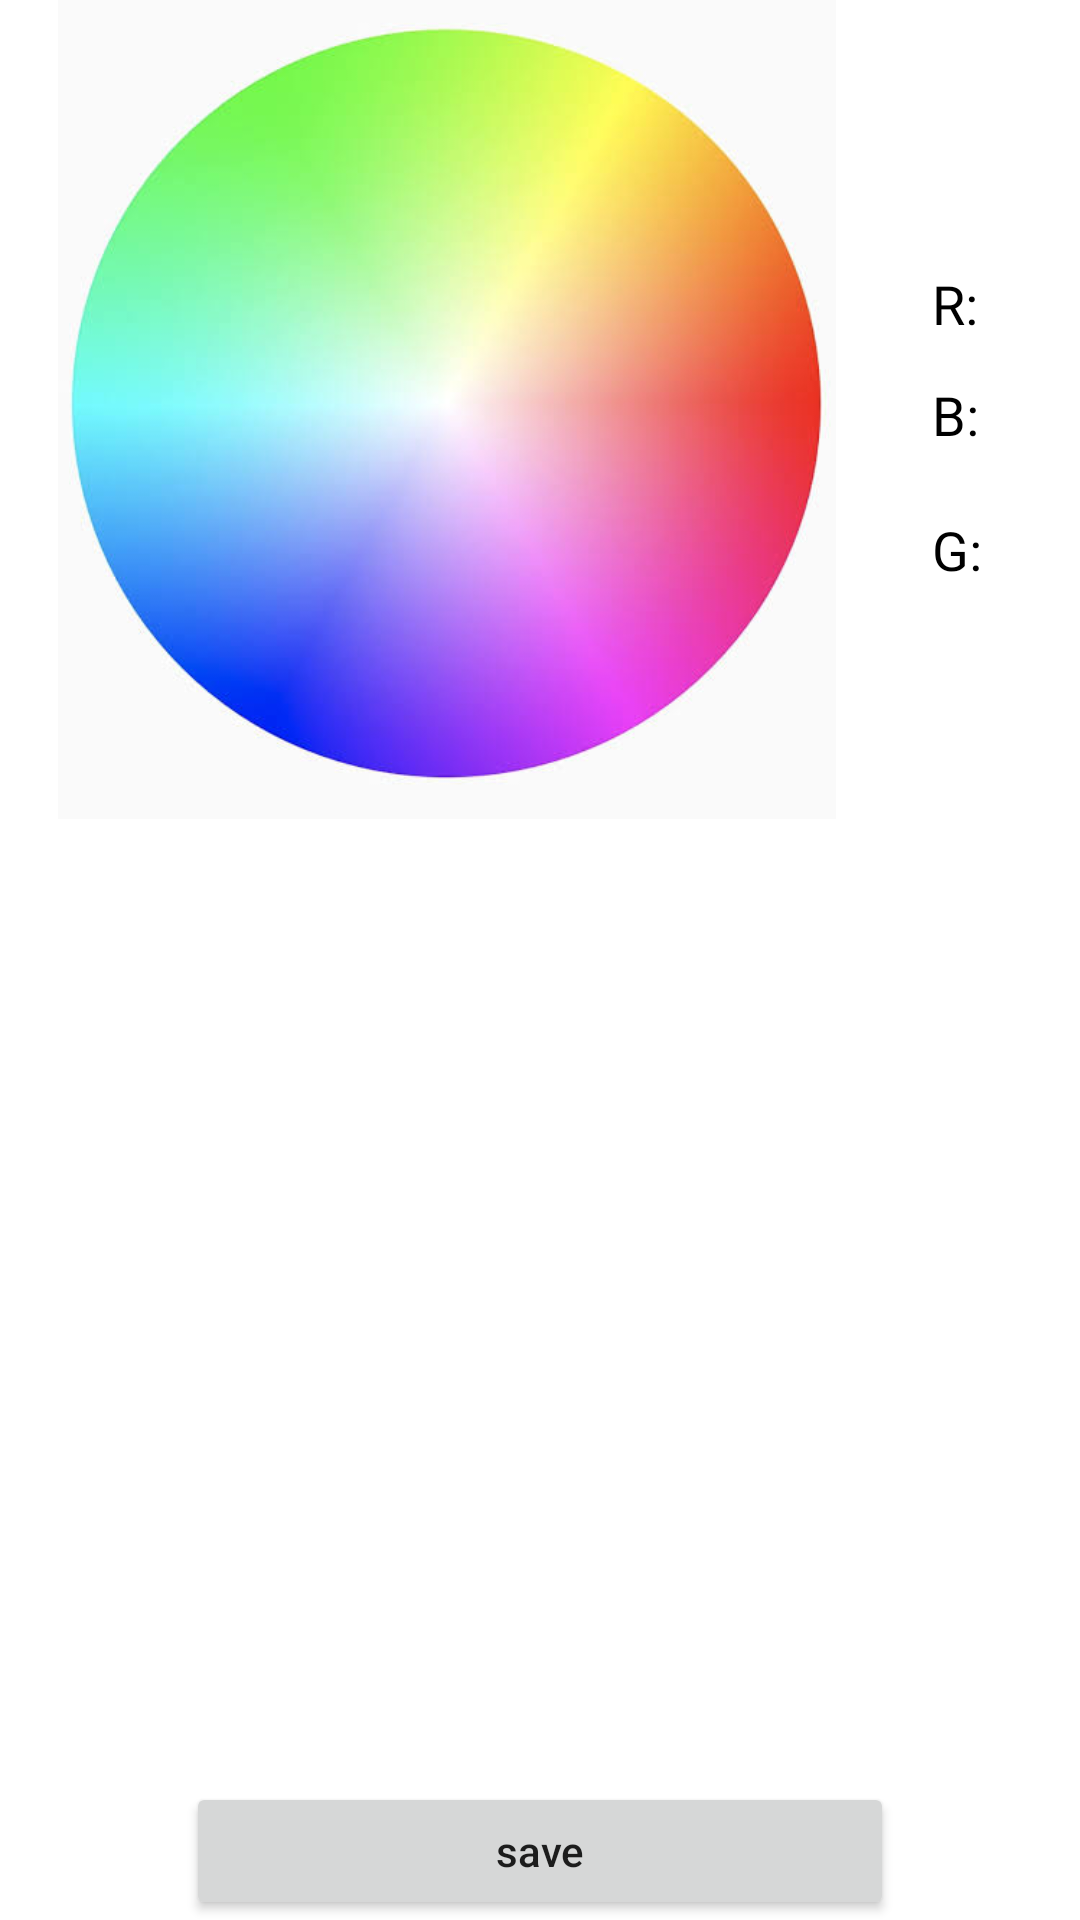

Reconstruct the res/layout file that produces this screen, plus the resources it refers to.
<!-- AndroidManifest.xml: application theme Theme.TailorApp -->
<!-- res/layout/color_picker_dailog.xml -->
<?xml version="1.0" encoding="utf-8"?>

<androidx.constraintlayout.widget.ConstraintLayout xmlns:android="http://schemas.android.com/apk/res/android"
    xmlns:app="http://schemas.android.com/apk/res-auto"
    xmlns:tools="http://schemas.android.com/tools"
    android:layout_width="wrap_content"
    android:layout_height="wrap_content">

    <ImageView
        android:id="@+id/picker_image"
        android:layout_width="298dp"
        android:layout_height="273dp"
        android:foregroundGravity="center"
        android:src="@drawable/color_wheel"
        app:layout_constraintEnd_toEndOf="parent"
        app:layout_constraintHorizontal_bias="0.0"
        app:layout_constraintStart_toStartOf="parent"
        app:layout_constraintTop_toTopOf="parent" />

    <View
        android:id="@+id/picked_view"
        android:layout_width="50dp"
        android:layout_height="50dp"
        android:layout_marginStart="16dp"
        android:layout_marginTop="16dp"
        android:layout_marginEnd="16dp"
        app:layout_constraintEnd_toEndOf="parent"
        app:layout_constraintHorizontal_bias="0.279"
        app:layout_constraintStart_toEndOf="@+id/picker_image"
        app:layout_constraintTop_toTopOf="parent" />

    <TextView
        android:id="@+id/r_hex"
        android:layout_width="46dp"
        android:layout_height="29dp"
        android:layout_marginTop="23dp"
        android:fontFamily="@font/roboto"
        android:text="R: "
        android:textColor="@color/black"
        android:textSize="18sp"
        app:layout_constraintEnd_toEndOf="@+id/picked_view"
        app:layout_constraintStart_toStartOf="@+id/picked_view"
        app:layout_constraintTop_toBottomOf="@+id/picked_view" />

    <TextView
        android:id="@+id/b_hex"
        android:layout_width="46dp"
        android:layout_height="29dp"
        android:layout_marginTop="8dp"
        android:fontFamily="@font/roboto"
        android:text="B: "
        android:textColor="@color/black"
        android:textSize="18sp"
        app:layout_constraintEnd_toEndOf="@+id/r_hex"
        app:layout_constraintStart_toStartOf="@+id/r_hex"
        app:layout_constraintTop_toBottomOf="@+id/r_hex" />

    <TextView
        android:id="@+id/g_hex"
        android:layout_width="46dp"
        android:layout_height="29dp"
        android:layout_marginTop="16dp"
        android:fontFamily="@font/roboto"
        android:text="G: "
        android:textColor="@color/black"
        android:textSize="18sp"
        app:layout_constraintEnd_toEndOf="@+id/b_hex"
        app:layout_constraintStart_toStartOf="@+id/b_hex"
        app:layout_constraintTop_toBottomOf="@+id/b_hex" />

    <Button
        android:id="@+id/save_colour"
        android:layout_width="236dp"
        android:layout_height="46dp"
        android:layout_marginStart="8dp"
        android:layout_marginTop="8dp"
        android:layout_marginEnd="8dp"
        android:text="save"
        android:textAllCaps="false"
        app:layout_constraintBottom_toBottomOf="parent"
        app:layout_constraintEnd_toEndOf="parent"
        app:layout_constraintStart_toStartOf="parent"
        app:layout_constraintTop_toBottomOf="@+id/picker_image"
        app:layout_constraintVertical_bias="1.0" />
</androidx.constraintlayout.widget.ConstraintLayout>
<!-- resources referenced by this layout -->
<resources>
  <color name="black">#FF000000</color>
  <!-- drawable color_wheel: jpeg bitmap (drawable, 18934 bytes) -->
  <style name="Theme.TailorApp" parent="Theme.MaterialComponents.DayNight.NoActionBar">
          
          <item name="colorPrimary">@color/purple_500</item>
          <item name="colorPrimaryVariant">@color/purple_700</item>
          <item name="colorOnPrimary">@color/white</item>
          
          <item name="colorSecondary">@color/teal_200</item>
          <item name="colorSecondaryVariant">@color/teal_700</item>
          <item name="colorOnSecondary">@color/black</item>
          
          <item name="android:statusBarColor" tools:targetApi="l">?attr/colorPrimaryVariant</item>
          
      </style>
  <color name="purple_500">#FF6200EE</color>
  <color name="purple_700">#FF3700B3</color>
  <color name="white">#FFFFFFFF</color>
  <color name="teal_200">#FF3700B3</color>
  <color name="teal_700">#FF3700B3</color>
</resources>
